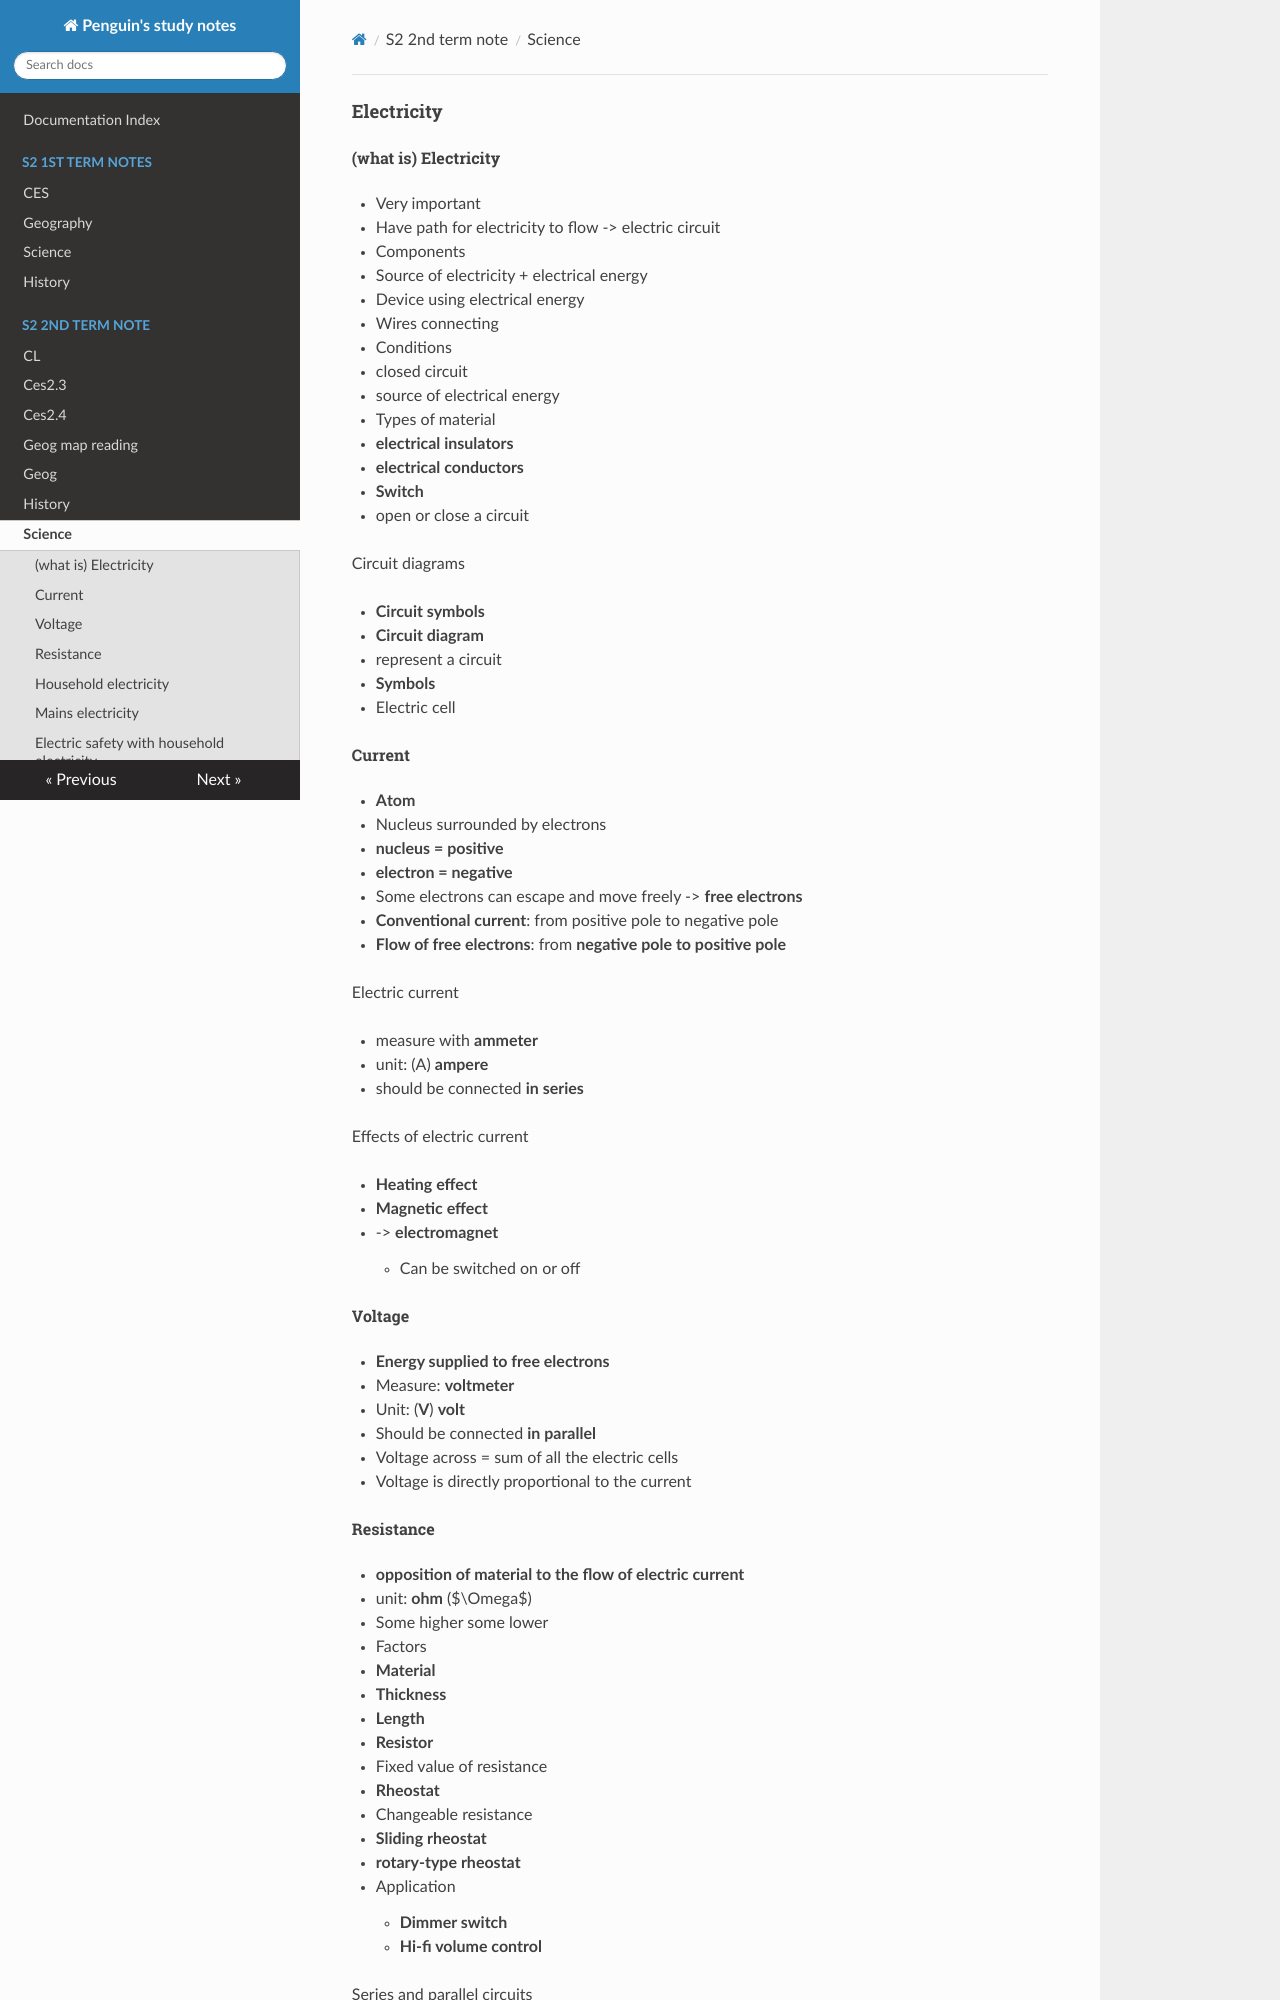

repository: PenguinCre8te/studyNotes · page: S2 2nd term note/science/index.html · generator: mkdocs

#### Electricity

###### (what is) Electricity

- Very important

- Have path for electricity to flow -> electric circuit

- Components
  
  - Source of electricity + electrical energy
  
  - Device using electrical energy
  
  - Wires connecting

- Conditions
  
  - closed circuit
  
  - source of electrical energy

- Types of material
  
  - **electrical insulators**
  
  - **electrical conductors**

- **Switch**
  
  - open or close a circuit

Circuit diagrams

- **Circuit symbols**

- **Circuit diagram**
  
  - represent a circuit

- **Symbols**
  
  - Electric cell

###### Current

- **Atom**
  
  - Nucleus surrounded by electrons
  
  - **nucleus = positive**
  
  - **electron = negative**

- Some electrons can escape and move freely -> **free electrons**

- **Conventional current**: from positive pole to negative pole

- **Flow of free electrons**: from **negative pole to positive pole**

Electric current

- measure with **ammeter**

- unit: (A) **ampere**

- should be connected **in series**

Effects of electric current

- **Heating effect**

- **Magnetic effect**
  
  - -> **electromagnet**
    
    - Can be switched on or off

###### Voltage

- **Energy supplied to free electrons**

- Measure: **voltmeter**

- Unit: (**V**) **volt**

- Should be connected **in parallel**

- Voltage across = sum of all the electric cells

- Voltage is directly proportional to the current

###### Resistance

- **opposition of material to the flow of electric current**

- unit: **ohm** ($\Omega$)

- Some higher some lower

- Factors
  
  - **Material**
  
  - **Thickness**
  
  - **Length**

- **Resistor**
  
  - Fixed value of resistance

- **Rheostat**
  
  - Changeable resistance
  
  - **Sliding rheostat**
  
  - **rotary-type rheostat**
  
  - Application
    
    - **Dimmer switch**
    
    - **Hi-fi volume control**

Series and parallel circuits

- **Series circuit** -> connected in series
  - Main current = **Sum of branches current**
  - Voltage same
- **Parallel circuit** -> connected in parallel
  - Same current
  - **Different voltage**

###### Household electricity

How do they work

- **heating**
  - **heating elements**
  - example
    - electric kettle
    - electric stove
    - **hairdryer**
    - filament light bulb
- **Magnetic**
  - **Conductor with current near magnet** -> force
  - **Electric motors**
  - example
    - **Electric fans**
    - Vacuum cleaners
    - **Washing machines**
- All are **Energy converters**
  - **Electrical energy -> Other energy**
